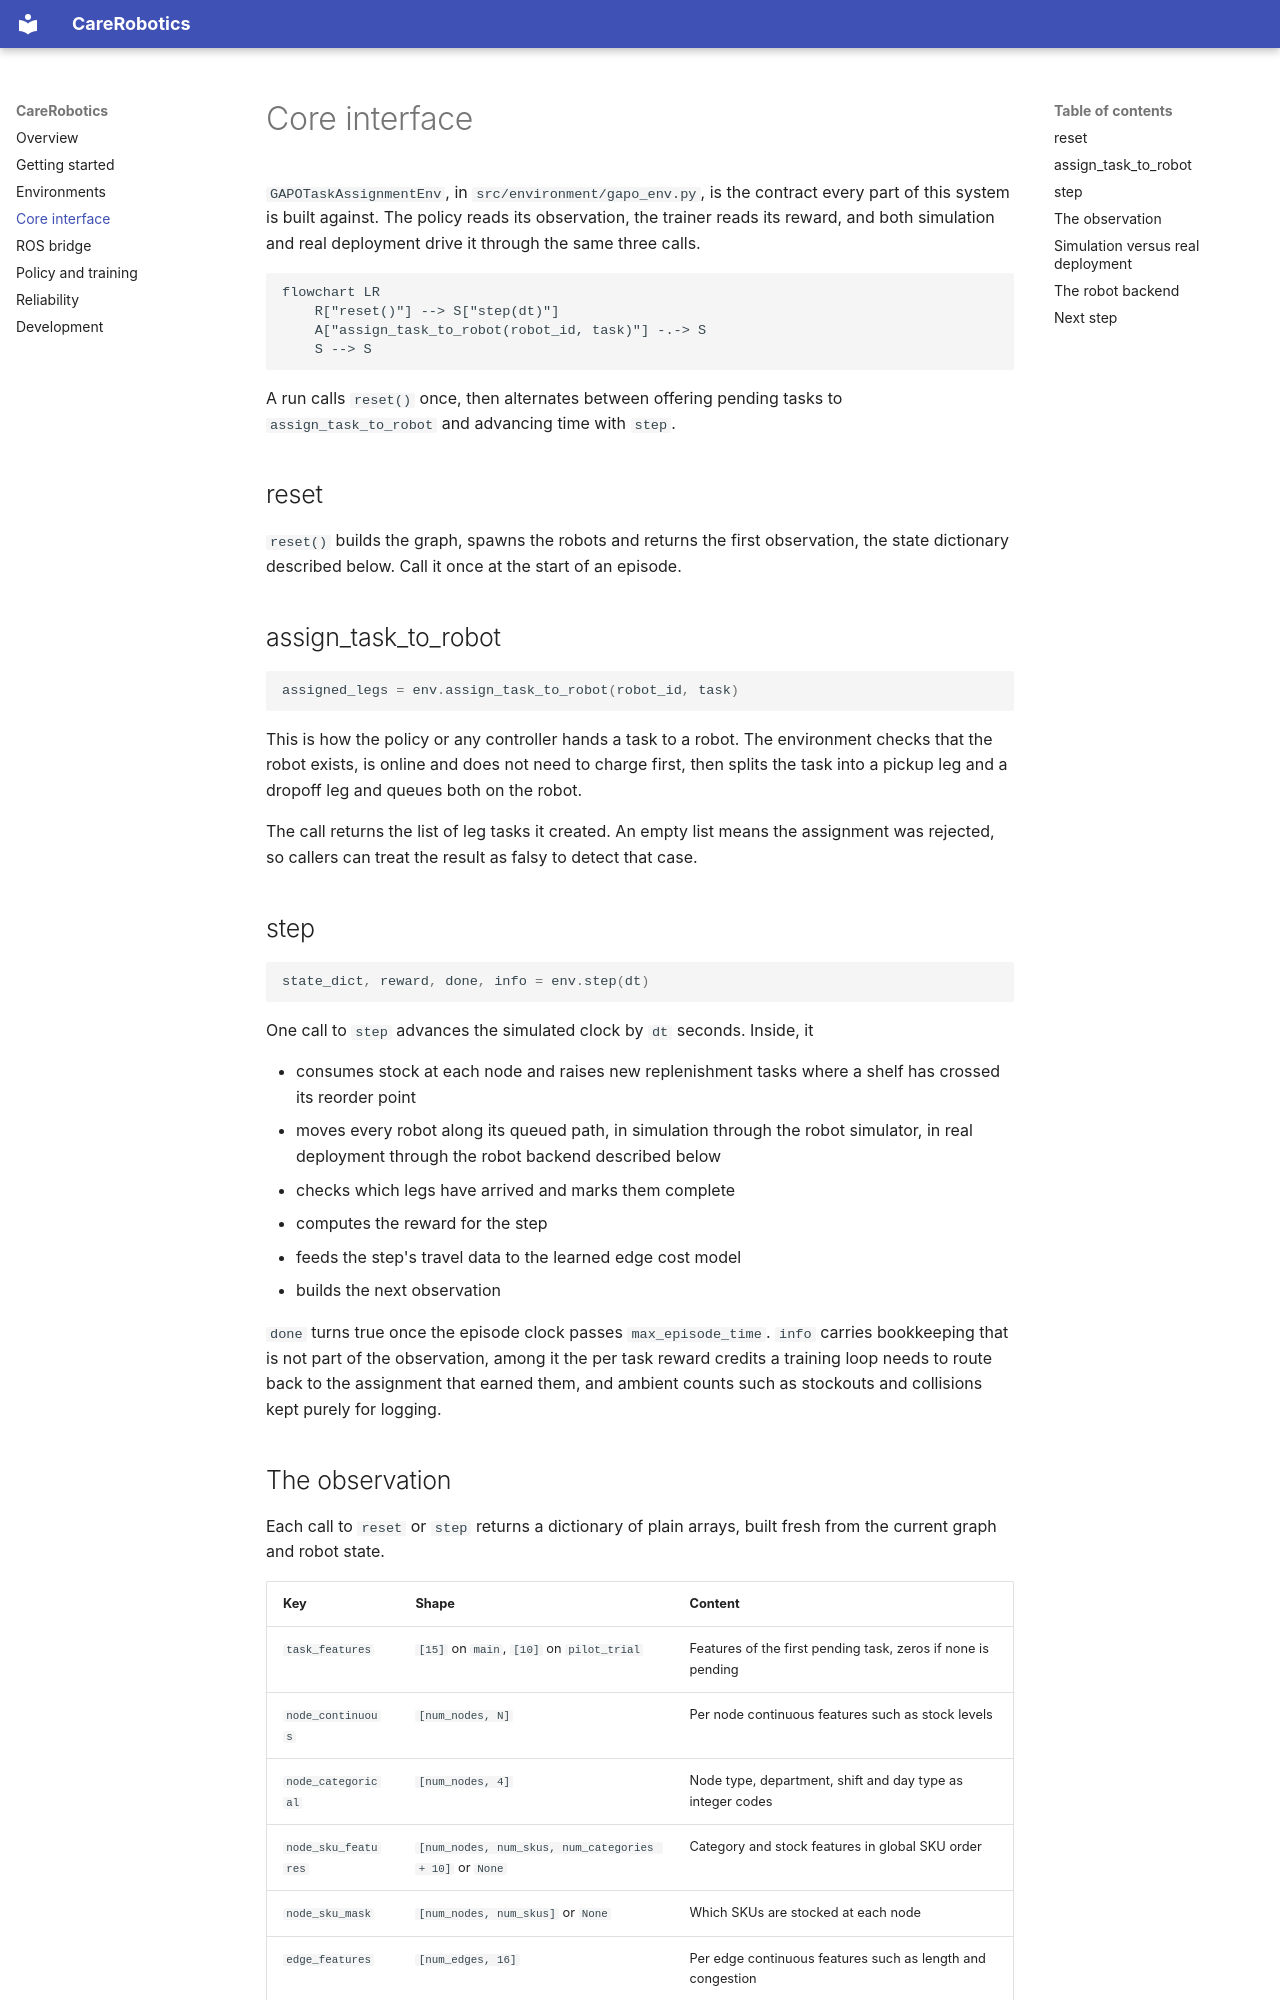

repository: nikhilr2907/CareAI · page: core-interface/index.html · generator: mkdocs

# Core interface

`GAPOTaskAssignmentEnv`, in `src/environment/gapo_env.py`, is the contract every part of this system is built against. The policy reads its observation, the trainer reads its reward, and both simulation and real deployment drive it through the same three calls.

```mermaid
flowchart LR
    R["reset()"] --> S["step(dt)"]
    A["assign_task_to_robot(robot_id, task)"] -.-> S
    S --> S
```

A run calls `reset()` once, then alternates between offering pending tasks to `assign_task_to_robot` and advancing time with `step`.

## reset

`reset()` builds the graph, spawns the robots and returns the first observation, the state dictionary described below. Call it once at the start of an episode.

## assign_task_to_robot

```python
assigned_legs = env.assign_task_to_robot(robot_id, task)
```

This is how the policy or any controller hands a task to a robot. The environment checks that the robot exists, is online and does not need to charge first, then splits the task into a pickup leg and a dropoff leg and queues both on the robot.

The call returns the list of leg tasks it created. An empty list means the assignment was rejected, so callers can treat the result as falsy to detect that case.

## step

```python
state_dict, reward, done, info = env.step(dt)
```

One call to `step` advances the simulated clock by `dt` seconds. Inside, it

- consumes stock at each node and raises new replenishment tasks where a shelf has crossed its reorder point
- moves every robot along its queued path, in simulation through the robot simulator, in real deployment through the robot backend described below
- checks which legs have arrived and marks them complete
- computes the reward for the step
- feeds the step's travel data to the learned edge cost model
- builds the next observation

`done` turns true once the episode clock passes `max_episode_time`. `info` carries bookkeeping that is not part of the observation, among it the per task reward credits a training loop needs to route back to the assignment that earned them, and ambient counts such as stockouts and collisions kept purely for logging.
